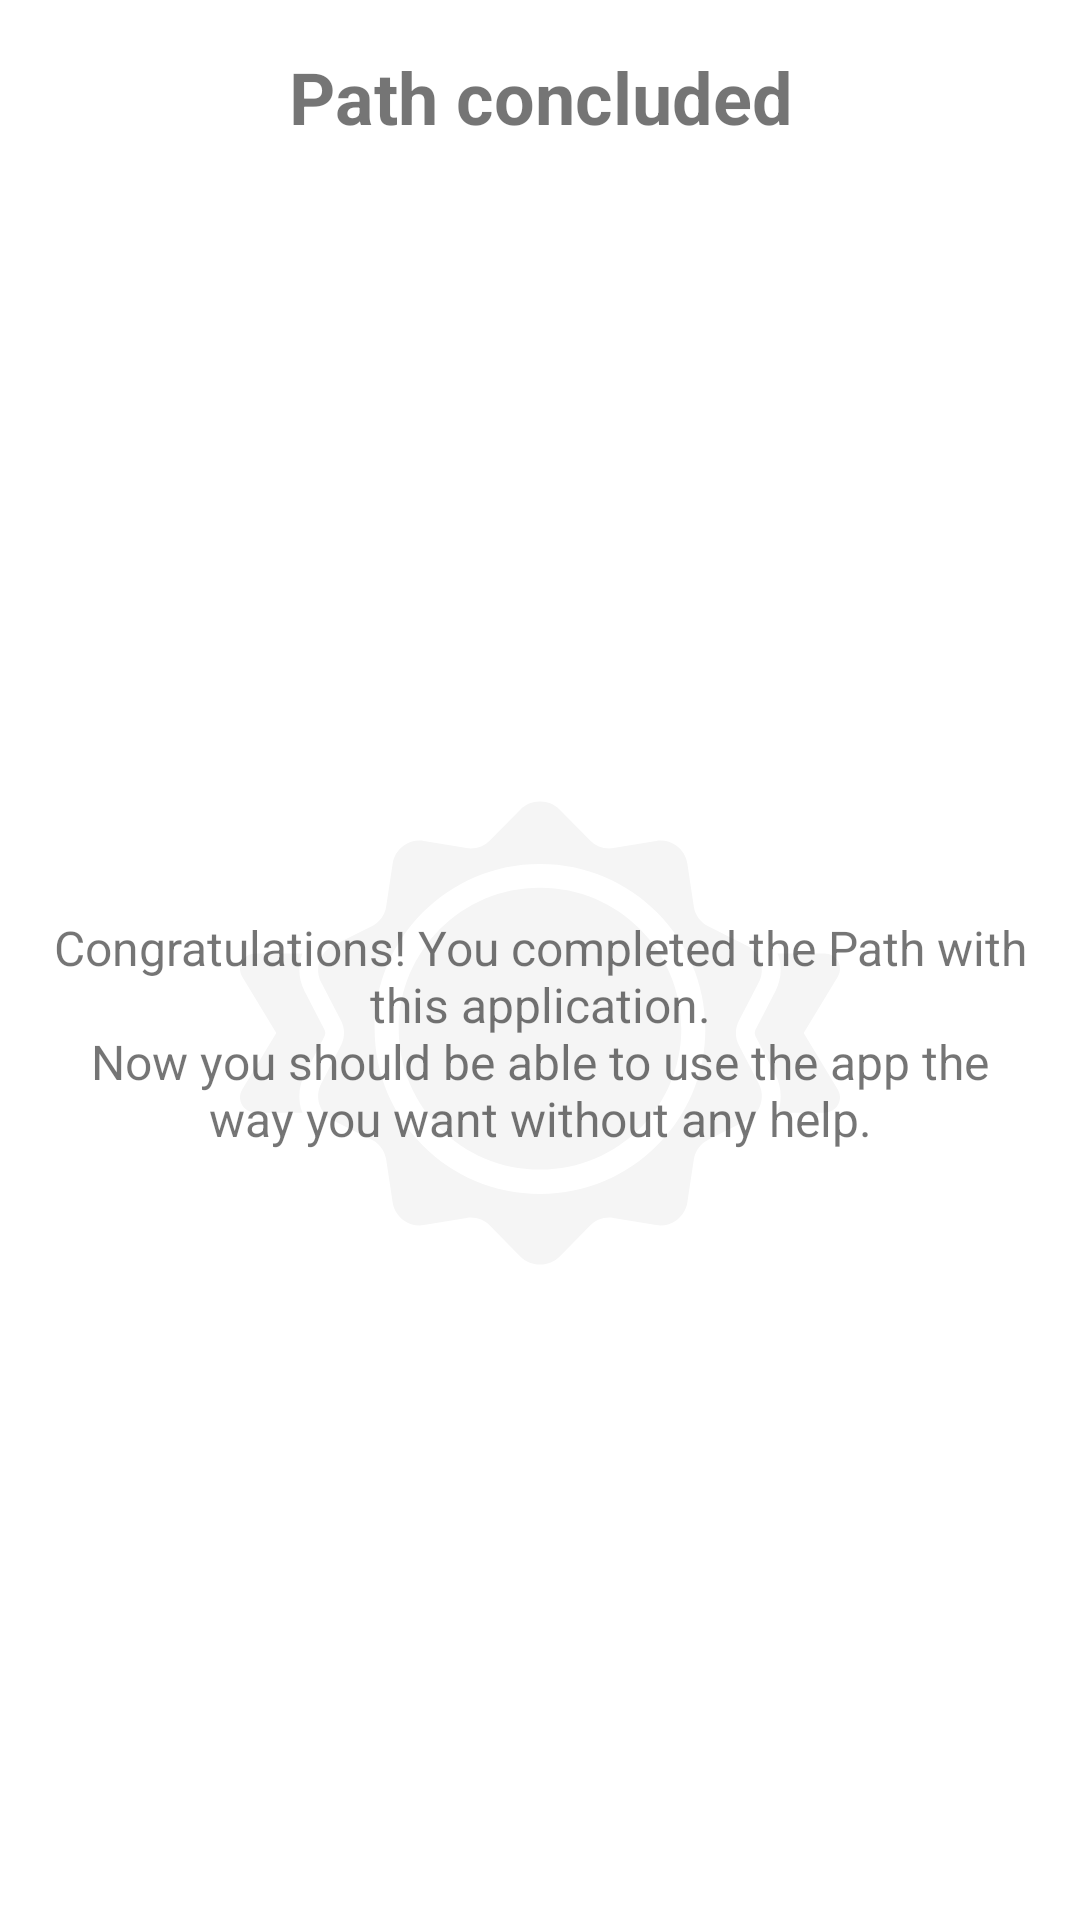

Reconstruct the res/layout file that produces this screen, plus the resources it refers to.
<!-- AndroidManifest.xml: application theme Theme.MyApplication -->
<!-- res/layout/dialog_level_max.xml -->
<?xml version="1.0" encoding="utf-8"?>
<androidx.constraintlayout.widget.ConstraintLayout
    xmlns:android="http://schemas.android.com/apk/res/android"
    xmlns:app="http://schemas.android.com/apk/res-auto"
    android:layout_width="wrap_content"
    android:layout_height="wrap_content">

    <androidx.constraintlayout.widget.ConstraintLayout
        android:id="@+id/constraintLayout6"
        android:layout_width="200dp"
        android:layout_height="200dp"
        android:background="@drawable/ic_award"
        app:layout_constraintBottom_toBottomOf="parent"
        app:layout_constraintEnd_toEndOf="parent"
        app:layout_constraintStart_toStartOf="parent"
        app:layout_constraintTop_toBottomOf="@+id/dialog_title">

    </androidx.constraintlayout.widget.ConstraintLayout>

    <TextView
        android:id="@+id/dialog_title"
        android:layout_width="0dp"
        android:layout_height="wrap_content"
        android:layout_marginStart="16dp"
        android:layout_marginTop="16dp"
        android:layout_marginEnd="16dp"
        android:text="@string/path_levelMax_title"
        android:textAlignment="center"
        android:textSize="24sp"
        android:textStyle="bold"
        app:layout_constraintEnd_toEndOf="parent"
        app:layout_constraintStart_toStartOf="parent"
        app:layout_constraintTop_toTopOf="parent" />

    <TextView
        android:id="@+id/dialog_text"
        android:layout_width="0dp"
        android:layout_height="wrap_content"
        android:layout_marginStart="16dp"
        android:layout_marginTop="16dp"
        android:layout_marginEnd="16dp"
        android:layout_marginBottom="16dp"
        android:text="@string/info_intervention_end"
        android:textAlignment="center"
        android:textSize="16sp"
        app:layout_constraintBottom_toBottomOf="parent"
        app:layout_constraintEnd_toEndOf="parent"
        app:layout_constraintStart_toStartOf="parent"
        app:layout_constraintTop_toBottomOf="@+id/dialog_title" />
</androidx.constraintlayout.widget.ConstraintLayout>
<!-- resources referenced by this layout -->
<resources>
  <!-- drawable ic_award: vector/xml drawable (drawable, 3342 chars, omitted) -->
  <string name="info_intervention_end">Congratulations! You completed the Path with this application.\nNow you should be able to use the app the way you want without any help.</string>
  <string name="path_levelMax_title">Path concluded</string>
  <style name="Theme.MyApplication" parent="Theme.MaterialComponents.Light.DarkActionBar">
          
          <item name="colorPrimary">@color/primary</item>
          <item name="colorPrimaryVariant">@color/primary_variant</item>
          <item name="colorOnPrimary">@color/white</item>
          
          <item name="colorSecondary">@color/secondary</item>
          <item name="colorSecondaryVariant">@color/secondary</item>
          <item name="colorOnSecondary">@color/black</item>
          
          <item name="android:statusBarColor" tools:targetApi="l">?attr/colorPrimaryVariant</item>
          
      </style>
  <color name="primary">#DA5565</color>
  <color name="primary_variant">#AC3947</color>
  <color name="white">#FFFFFFFF</color>
  <color name="secondary">#E3D780</color>
  <color name="black">#FF000000</color>
</resources>
